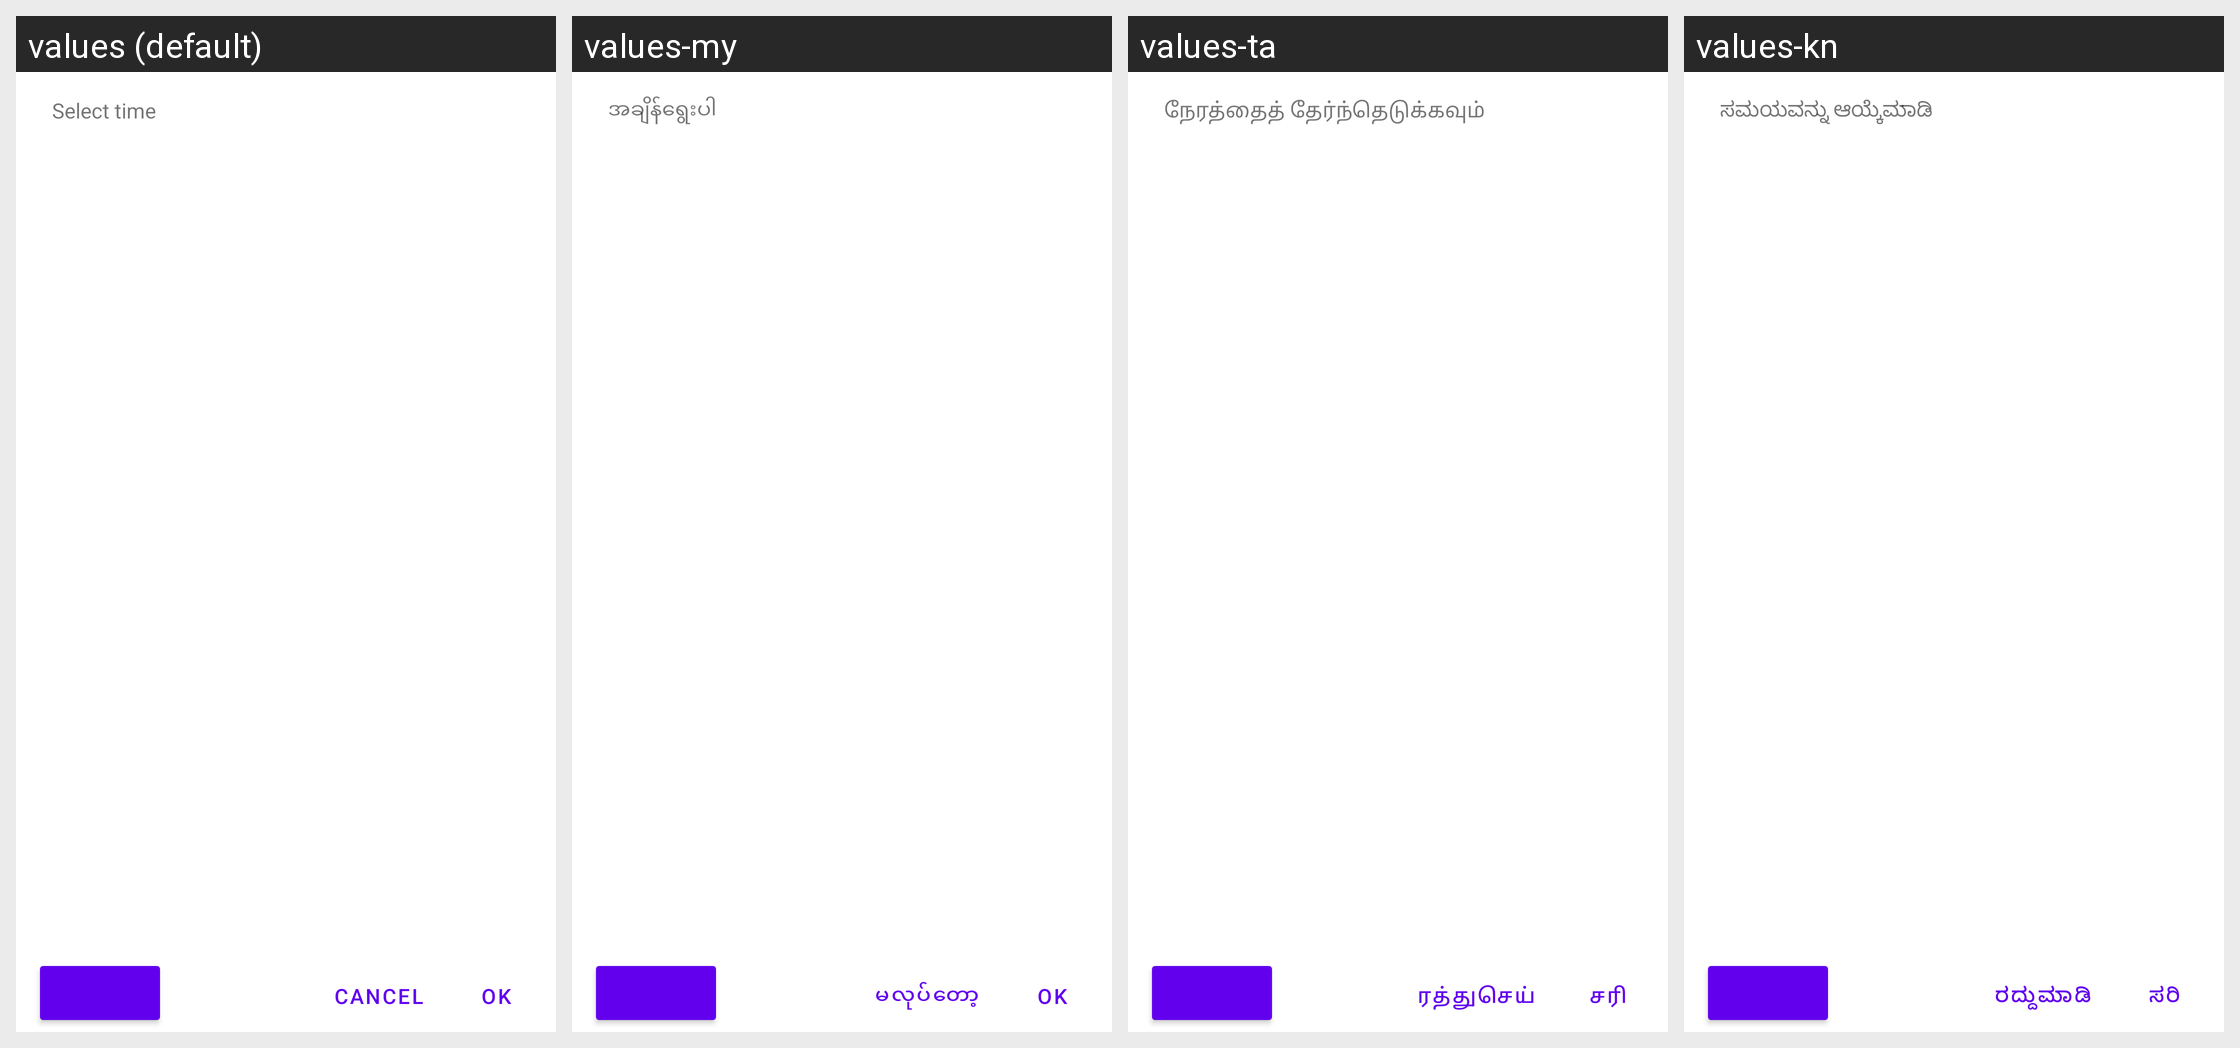

For this localized Android screen grid, give each drawn string resource with its value in every locale shown.
Android screen res/layout/material_timepicker_dialog.xml rendered under 4 locales, left to right: values (default), values-my, values-ta, values-kn. Device: Nexus 5 (rendered at 1080×1920; each locale shown at half size, 540×960, under a caption strip naming it); theme AppTheme.
Other locales in the repository, not shown: values-af, values-am, values-ar, values-as, values-az, values-be, values-bg, values-bn, values-bs, values-ca, values-cs, values-da, values-de, values-el, values-en-rGB, values-es, values-es-rUS, values-et, values-eu, values-fa, values-fi, values-fr, values-fr-rCA, values-gl, values-gu, values-hi, values-hr, values-hu, values-hy, values-in, values-is, values-it, values-iw, values-ja, values-ka, values-kk, values-km, values-ko, values-ky, values-lo, values-lt, values-lv, values-mk, values-ml, values-mn, values-mr, values-ms, values-nb, values-ne, values-nl, values-or, values-pa, values-pl, values-pt-rBR, values-pt-rPT, values-ro, values-ru, values-si, values-sk, values-sl, values-sq, values-sr, values-sv, values-sw, values-te, values-th, values-tl, values-tr, values-uk, values-ur, values-uz, values-vi, values-zh-rCN, values-zh-rHK, values-zh-rTW, values-zu.
Strings drawn on this screen, with the default value and each locale's value (text and hints the layout hard-codes, and strings that could not be matched under every locale, appear in the picture but are not listed):

material_timepicker_select_time
  values: Select time
  values-my: အချိန်ရွေးပါ
  values-ta: நேரத்தைத் தேர்ந்தெடுக்கவும்
  values-kn: ಸಮಯವನ್ನು ಆಯ್ಕೆಮಾಡಿ

mtrl_timepicker_cancel
  values: Cancel
  values-my: မလုပ်တော့
  values-ta: ரத்துசெய்
  values-kn: ರದ್ದುಮಾಡಿ

mtrl_timepicker_confirm
  values: OK
  values-my: OK
  values-ta: சரி
  values-kn: ಸರಿ
